Run: headless pygame with SDL's dummy video driver; simulated clock (each Clock.tick advances the game by its frame time, no real sleeping); random seed 0; keys injected as events and as key.get_pressed() state; no mouse input.
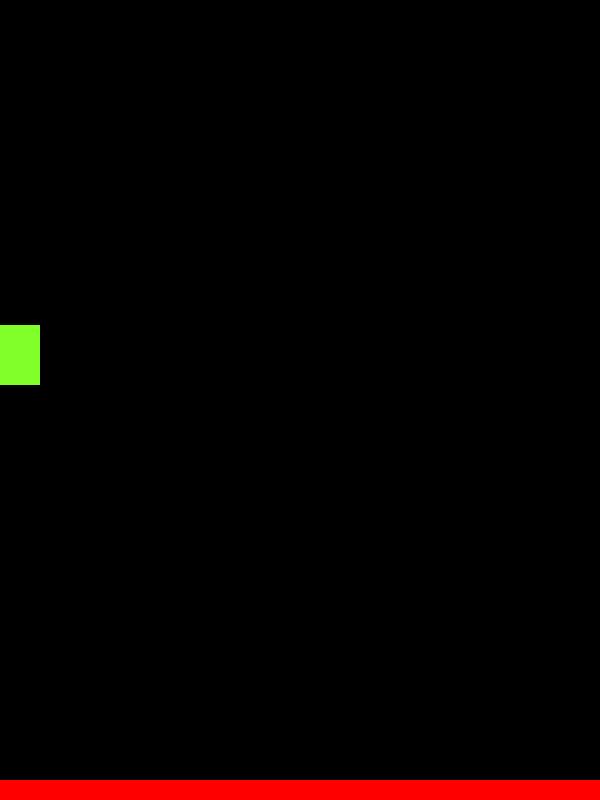
Frame 1 of 4 · flips 1–60 · no input
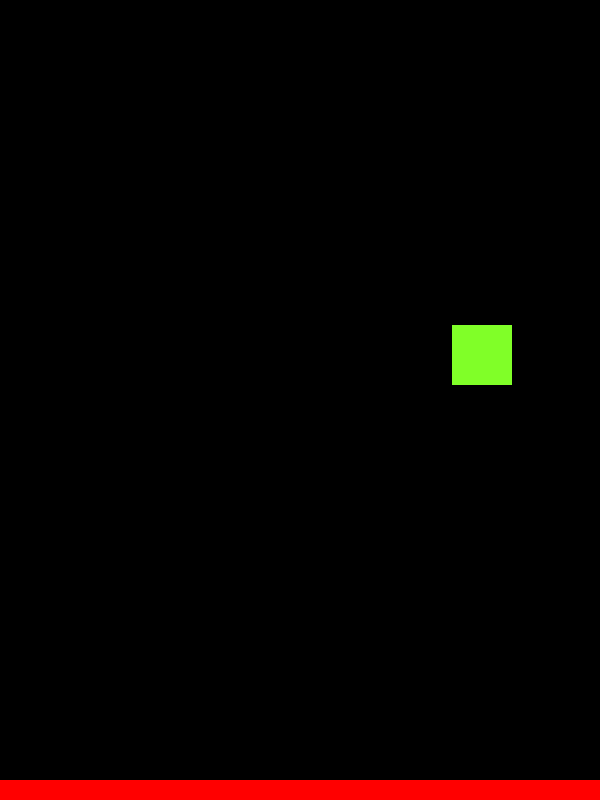
Frame 2 of 4 · flips 61–180 · tapped SPACE, RETURN · held RIGHT (→), D
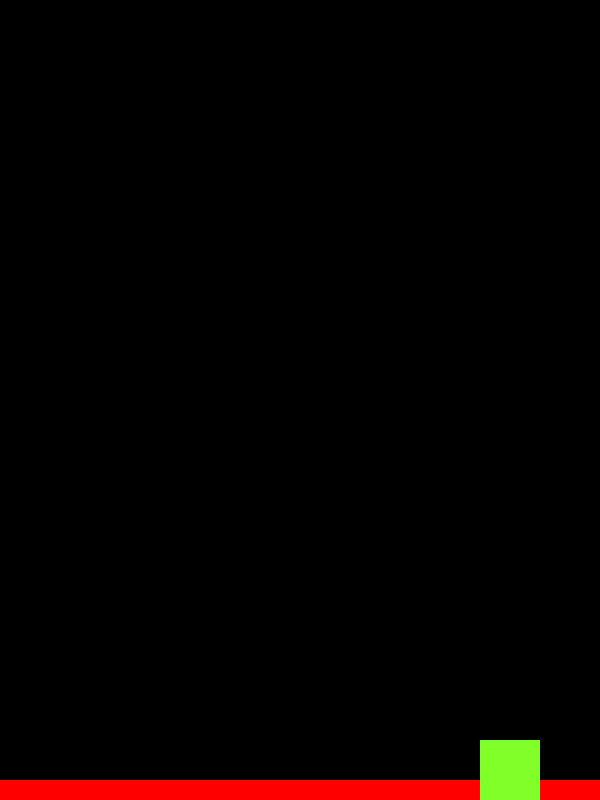
Frame 3 of 4 · flips 181–300 · held DOWN (↓), S
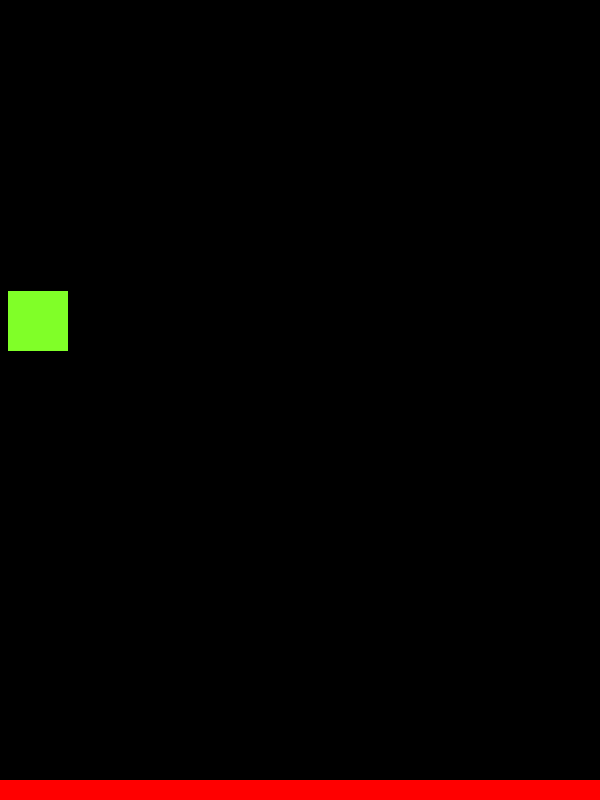
Frame 4 of 4 · flips 301–420 · held LEFT (←), A, UP (↑), W

The pygame program that drew these frames:

import sys

import pygame
from pygame.locals import *

pygame.init()
vec = pygame.math.Vector2

HEIGHT = 800
WIDTH = 600
ACC = 0.5
FRIC = -0.12
FPS = 60

FramePerSec = pygame.time.Clock()
displaysurface = pygame.display.set_mode((WIDTH, HEIGHT),RESIZABLE)
pygame.display.set_caption("Game")


class Player(pygame.sprite.Sprite):
    def __init__(self):
        super().__init__()
        self.surf = pygame.Surface((60, 60))
        self.surf.fill((128, 255, 40))
        self.rect = self.surf.get_rect()

        self.pos = vec((10, 385))
        self.vel = vec(0, 0)
        self.acc = vec(0, 0)

    def move(self):
        self.acc = vec(0, 0)

        pressed_keys = pygame.key.get_pressed()

        if pressed_keys[K_LEFT]:
            self.acc.x = -ACC
        if pressed_keys[K_RIGHT]:
            self.acc.x = ACC
        if pressed_keys[K_UP]:
            self.acc.y = -ACC
        if pressed_keys[K_DOWN]:
            self.acc.y = ACC

        self.acc.x += self.vel.x * FRIC
        self.acc.y += self.vel.y * FRIC
        self.vel += self.acc
        self.pos += self.vel + 0.5 * self.acc
        if self.pos.x > WIDTH:
            self.pos.x = WIDTH
        if self.pos.x < 0:
            self.pos.x = 0
        if self.pos.y > HEIGHT:
            self.pos.y = HEIGHT
        if self.pos.y < self.rect.height:
            self.pos.y = self.rect.height

        self.rect.midbottom = self.pos


class platform(pygame.sprite.Sprite):
    def __init__(self):
        super().__init__()
        self.surf = pygame.Surface((WIDTH, 20))
        self.surf.fill((255, 0, 0))
        self.rect = self.surf.get_rect(center=(WIDTH / 2, HEIGHT - 10))


PT1 = platform()
P1 = Player()

all_sprites = pygame.sprite.Group()
# all_sprites.add(PT1)
# all_sprites.add(P1)
PT1.add(all_sprites)
P1.add(all_sprites)

print(pygame.display.get_driver())
while True:
    pressed_keys = pygame.key.get_pressed()
    if pressed_keys[K_q] and pressed_keys[K_LCTRL]:
        pygame.quit()
        sys.exit()

    #read input
    for event in pygame.event.get():
        if event.type == QUIT:
            pygame.quit()
            sys.exit()

    #prepare buffer
    displaysurface.fill((0, 0, 0))
    #apply inputs
    P1.move()
    #draw to buffer
    for entity in all_sprites:
        displaysurface.blit(entity.surf, entity.rect)
    #display buffer
    pygame.display.update()
    #calc how many milliseconds passed + delay the game to run at FPS defined
    FramePerSec.tick(FPS)
